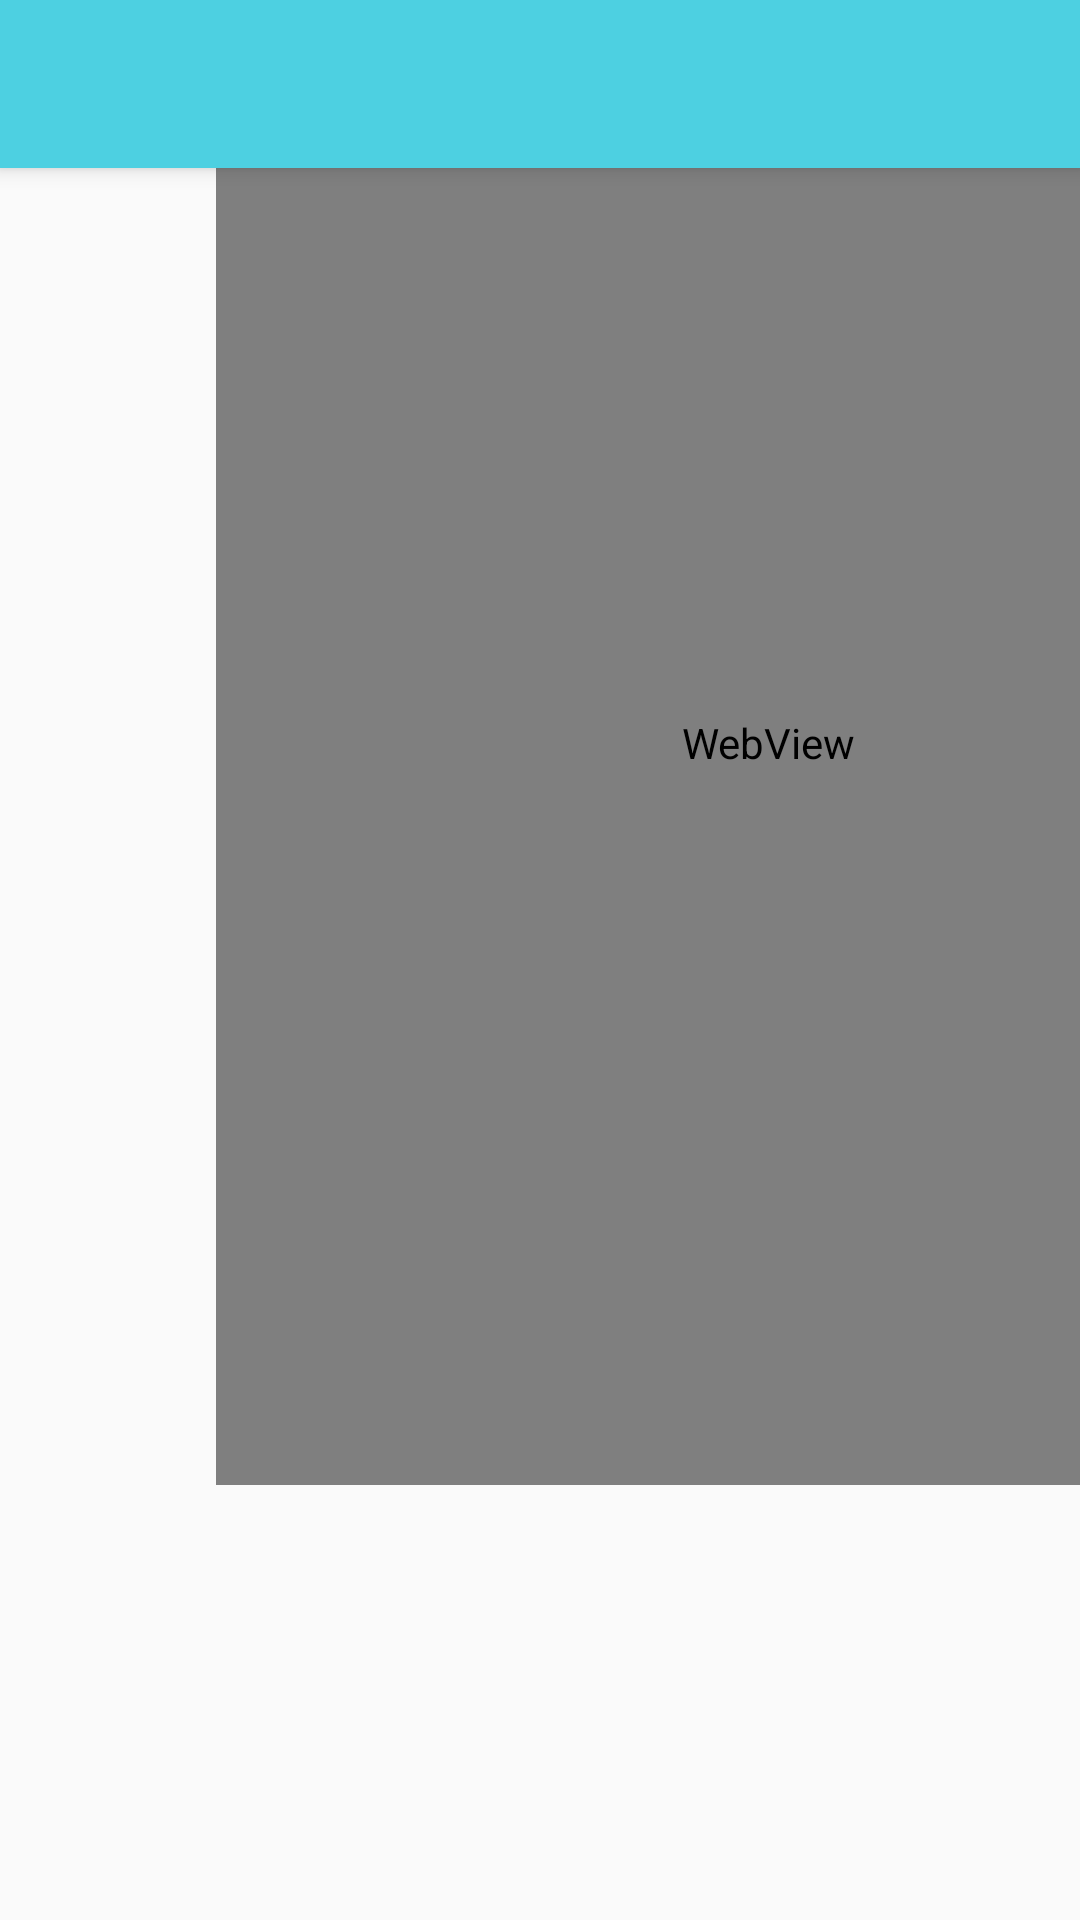

Layout XML and referenced resources for this Android screen:
<!-- AndroidManifest.xml: activity theme Normal -->
<!-- res/layout/activity_web.xml -->
<?xml version="1.0" encoding="utf-8"?>
<android.support.design.widget.CoordinatorLayout xmlns:android="http://schemas.android.com/apk/res/android"
    xmlns:app="http://schemas.android.com/apk/res-auto"
    xmlns:tools="http://schemas.android.com/tools"
    android:layout_width="match_parent"
    android:layout_height="match_parent"
    tools:context="com.jadru.themebrowser.WebActivity">

    <android.support.design.widget.AppBarLayout
        android:layout_width="match_parent"
        android:layout_height="wrap_content"
        android:theme="@style/Normal.AppBarOverlay">

        <android.support.v7.widget.Toolbar
            android:id="@+id/toolbar"
            android:layout_width="match_parent"
            android:layout_height="?attr/actionBarSize"
            android:background="?attr/colorPrimary"
            app:popupTheme="@style/Normal.PopupOverlay" />

    </android.support.design.widget.AppBarLayout>

    <LinearLayout
        android:layout_width="match_parent"
        android:layout_height="match_parent">

        <android.support.v7.widget.RecyclerView
            android:layout_width="72dp"
            android:layout_height="match_parent">

        </android.support.v7.widget.RecyclerView>

        <include
            android:id="@+id/include"
            layout="@layout/content_web" />

    </LinearLayout>

</android.support.design.widget.CoordinatorLayout>
<!-- res/layout/content_web.xml (included above) -->
<?xml version="1.0" encoding="utf-8"?>
<android.support.constraint.ConstraintLayout xmlns:android="http://schemas.android.com/apk/res/android"
    xmlns:app="http://schemas.android.com/apk/res-auto"
    xmlns:tools="http://schemas.android.com/tools"
    android:layout_width="match_parent"
    android:layout_height="match_parent"
    app:layout_behavior="@string/appbar_scrolling_view_behavior"
    tools:context="com.jadru.themebrowser.WebActivity"
    tools:showIn="@layout/activity_web">

    <WebView
        android:layout_height="495dp"
        android:layout_width="368dp"
        tools:layout_editor_absoluteY="8dp"
        tools:layout_editor_absoluteX="8dp" />

</android.support.constraint.ConstraintLayout>
<!-- resources referenced by this layout -->
<resources>
  <style name="Normal.AppBarOverlay" parent="ThemeOverlay.AppCompat.Dark.ActionBar">
          <item name="android:gravity">center</item>
          <item name="android:textColor">#FFF</item>
          <item name="android:textStyle">bold</item>
      </style>
  <style name="Normal.PopupOverlay" parent="ThemeOverlay.AppCompat.Light" />
  <style name="Normal" parent="Theme.AppCompat.Light">
          <item name="colorPrimary">@color/colorPrimary</item>
          <item name="colorPrimaryDark">@color/colorPrimaryDark</item>
          <item name="colorAccent">@color/colorAccent</item>
          <item name="windowActionBar">false</item>
          <item name="windowNoTitle">true</item>
          <item name="android:colorBackground">#EBEBEB</item>
          <item name="android:windowBackground">@color/colorBackground</item>
      </style>
  <color name="colorPrimary">#4dd0e1</color>
  <color name="colorPrimaryDark">#275f67</color>
  <color name="colorAccent">#2598a7</color>
  <color name="colorBackground">#ebebeb</color>
</resources>
